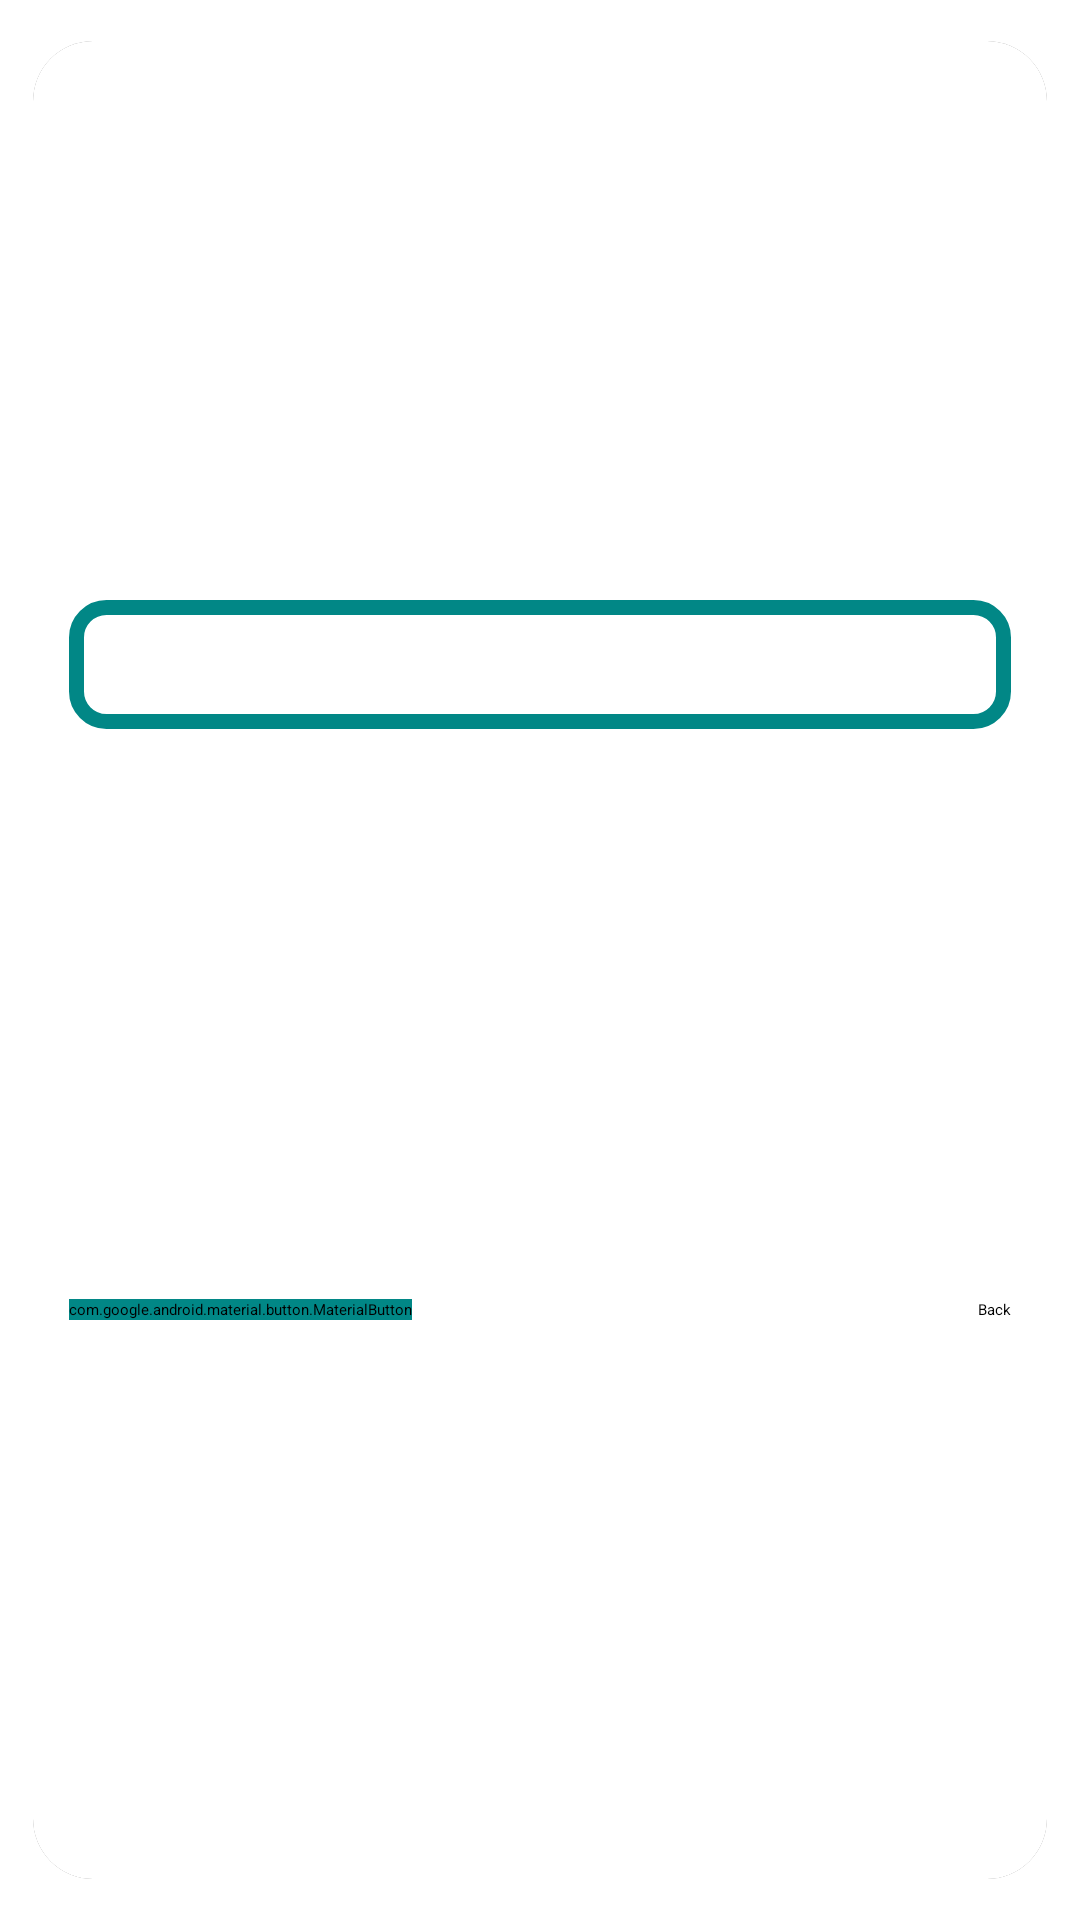

The Android layout XML behind this screen, and the referenced resources:
<!-- AndroidManifest.xml: application theme Theme.GoForTrip -->
<!-- res/layout/short_diag.xml -->
<?xml version="1.0" encoding="utf-8"?>
<androidx.cardview.widget.CardView xmlns:android="http://schemas.android.com/apk/res/android"
    xmlns:app="http://schemas.android.com/apk/res-auto"
    xmlns:tools="http://schemas.android.com/tools"
    android:id="@+id/card"
    android:layout_width="match_parent"
    android:layout_height="wrap_content"
    android:layout_gravity="center"
    android:layout_margin="10dp"
    app:cardCornerRadius="20dp"
    app:cardElevation="5dp"
    app:cardPreventCornerOverlap="true"
    app:cardUseCompatPadding="true">

    <androidx.constraintlayout.widget.ConstraintLayout
        android:layout_width="match_parent"
        android:layout_height="match_parent"
        android:background="@color/white"
        android:padding="12dp">


        <EditText
            android:id="@+id/s_diag_et"
            android:layout_width="0dp"
            android:layout_height="wrap_content"
            android:layout_marginBottom="16dp"
            android:background="@drawable/et_bg"
            android:ems="10"
            android:gravity="center"
            tools:hint="Amount"
            android:inputType="numberSigned"
            android:maxLength="5"
            android:padding="8dp"
            android:textSize="20sp"
            android:textStyle="bold"
            app:layout_constraintBottom_toTopOf="@+id/s_diag_back_btn"
            app:layout_constraintEnd_toEndOf="parent"
            app:layout_constraintStart_toStartOf="parent"
            app:layout_constraintTop_toTopOf="parent" />

        <Button
            android:id="@+id/s_diag_back_btn"
            android:layout_width="wrap_content"
            android:layout_height="wrap_content"
            android:backgroundTint="@color/teal_700"
            android:text="Back"
            app:layout_constraintBottom_toBottomOf="parent"
            app:layout_constraintEnd_toEndOf="parent"
            app:layout_constraintHorizontal_bias="0.5"
            app:layout_constraintStart_toEndOf="@+id/s_diag_main_btn"
            app:layout_constraintTop_toBottomOf="@+id/s_diag_et" />

        <com.google.android.material.button.MaterialButton
            android:id="@+id/s_diag_main_btn"
            android:layout_width="wrap_content"
            android:layout_height="wrap_content"
            android:backgroundTint="@color/teal_700"
            app:layout_constraintBottom_toBottomOf="@+id/s_diag_back_btn"
            app:layout_constraintEnd_toStartOf="@+id/s_diag_back_btn"
            app:layout_constraintHorizontal_bias="0.5"
            app:layout_constraintHorizontal_chainStyle="spread_inside"
            app:layout_constraintStart_toStartOf="parent"
            app:layout_constraintTop_toTopOf="@+id/s_diag_back_btn"
            app:layout_constraintVertical_bias="0.0"
            tools:text="Set" />
    </androidx.constraintlayout.widget.ConstraintLayout>

</androidx.cardview.widget.CardView>
<!-- resources referenced by this layout -->
<resources>
  <color name="teal_700">#FF018786</color>
  <color name="white">#FFFFFFFF</color>
  <!-- drawable et_bg (drawable) -->
  <?xml version="1.0" encoding="utf-8"?>
  <selector xmlns:android="http://schemas.android.com/apk/res/android">
  
      <item android:state_enabled="true" android:state_focused="true">
          <shape android:shape="rectangle">
              <solid android:color="@color/white" />
              <stroke android:width="5dp" android:color="@color/teal_700" />
              <corners android:radius="10dp" />
          </shape>
      </item>
      <item android:state_enabled="true">
          <shape android:shape="rectangle">
              <solid android:color="@color/white" />
              <stroke android:width="5dp" android:color="@color/teal_700" />
              <corners android:radius="10dp" />
          </shape>
      </item>
  
  </selector>
  <style name="Theme.GoForTrip" parent="Theme.MaterialComponents.DayNight.DarkActionBar">
          
          <item name="colorPrimary">@color/purple_500</item>
          <item name="colorPrimaryVariant">@color/purple_700</item>
          <item name="colorOnPrimary">@color/white</item>
          
          <item name="colorSecondary">@color/teal_200</item>
          <item name="colorSecondaryVariant">@color/teal_700</item>
          <item name="colorOnSecondary">@color/black</item>
          
          <item name="android:statusBarColor">?attr/colorPrimaryVariant</item>
          
          <item name="android:fontFamily">@font/goldman_bold</item>
          <item name="android:itemBackground">@color/white</item>
          <item name="itemTextAppearance">@color/black</item>
      </style>
  <color name="purple_500">#FF6200EE</color>
  <color name="purple_700">#FF3700B3</color>
  <color name="teal_200">#FF03DAC5</color>
  <color name="black">#FF000000</color>
</resources>
